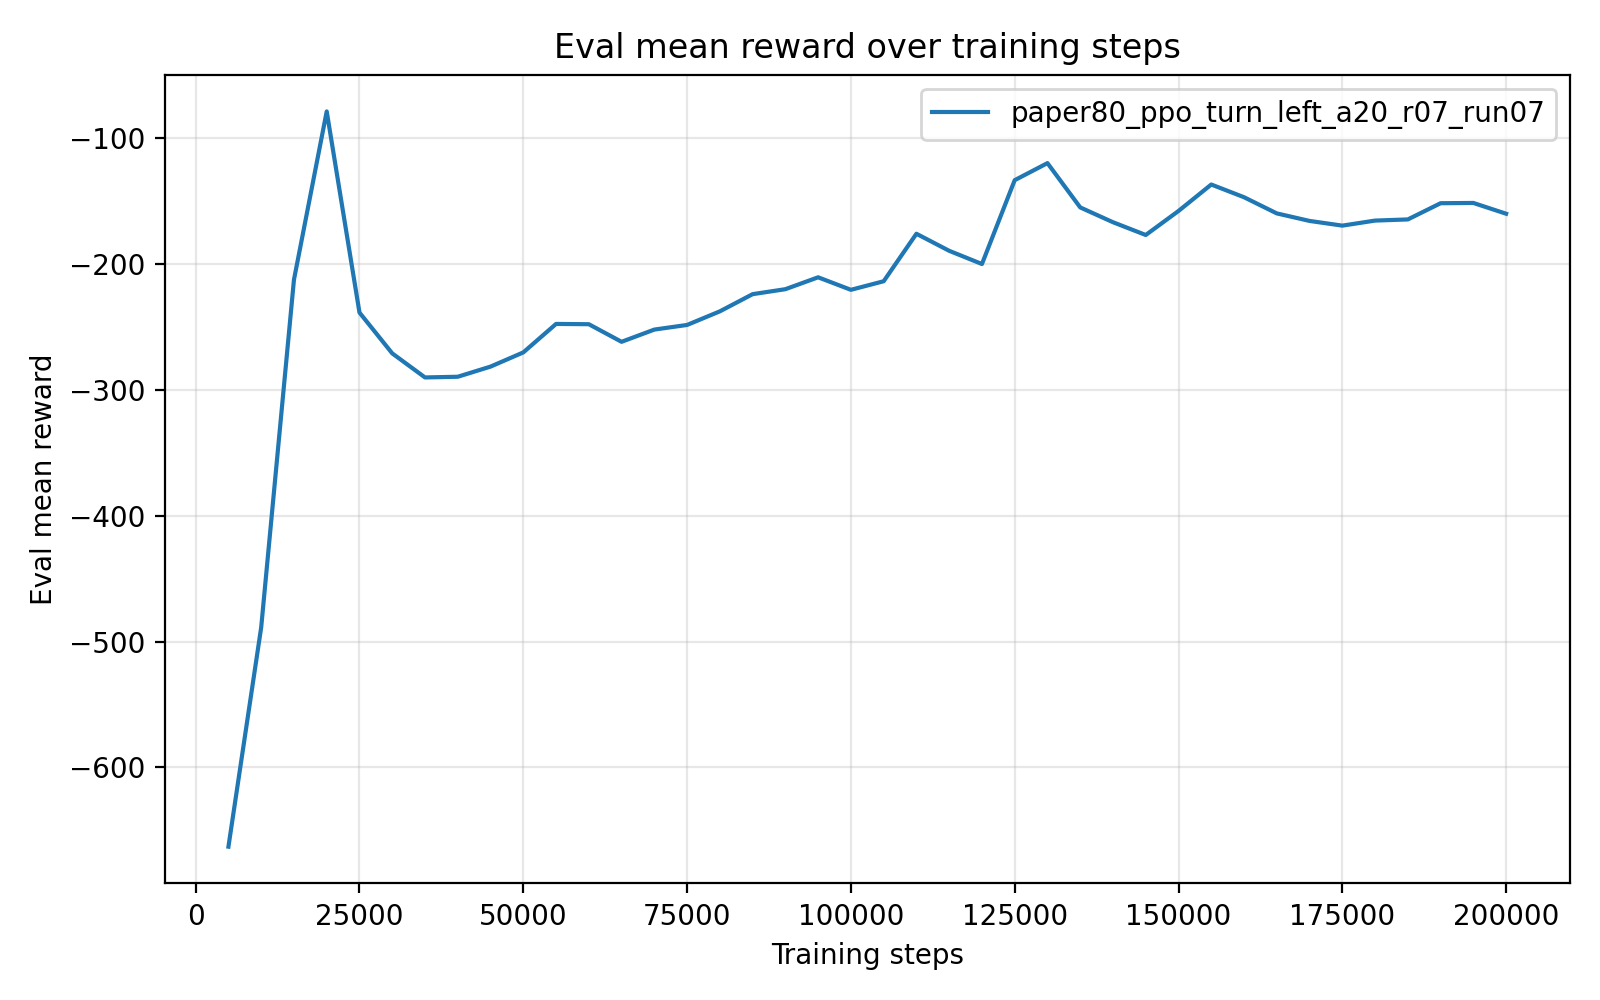

Values plotted in this chart, from the file beside it:
timesteps, mean_reward, std_reward, min_reward, max_reward
5.000000000000000000e+03, -6.630193888000000015e+02, 9.840000002441229570e-05, -6.630194380000000365e+02, -6.630191919999999755e+02
1.000000000000000000e+04, -4.886997650000000135e+02, 0.000000000000000000e+00, -4.886997650000000135e+02, -4.886997650000000135e+02
1.500000000000000000e+04, -2.124788389999999652e+02, 2.842170943040400743e-14, -2.124788389999999936e+02, -2.124788389999999936e+02
2.000000000000000000e+04, -7.877031700000000569e+01, 0.000000000000000000e+00, -7.877031700000000569e+01, -7.877031700000000569e+01
2.500000000000000000e+04, -2.386020269999999925e+02, 0.000000000000000000e+00, -2.386020269999999925e+02, -2.386020269999999925e+02
3.000000000000000000e+04, -2.710348190000000272e+02, 0.000000000000000000e+00, -2.710348190000000272e+02, -2.710348190000000272e+02
3.500000000000000000e+04, -2.901541750000000093e+02, 0.000000000000000000e+00, -2.901541750000000093e+02, -2.901541750000000093e+02
4.000000000000000000e+04, -2.895997090000000185e+02, 0.000000000000000000e+00, -2.895997090000000185e+02, -2.895997090000000185e+02
4.500000000000000000e+04, -2.815405569999999784e+02, 0.000000000000000000e+00, -2.815405569999999784e+02, -2.815405569999999784e+02
5.000000000000000000e+04, -2.702579390000000217e+02, 0.000000000000000000e+00, -2.702579390000000217e+02, -2.702579390000000217e+02
5.500000000000000000e+04, -2.476300160000000119e+02, 0.000000000000000000e+00, -2.476300160000000119e+02, -2.476300160000000119e+02
6.000000000000000000e+04, -2.478515319999999917e+02, 0.000000000000000000e+00, -2.478515319999999917e+02, -2.478515319999999917e+02
6.500000000000000000e+04, -2.618331099999999765e+02, 0.000000000000000000e+00, -2.618331099999999765e+02, -2.618331099999999765e+02
7.000000000000000000e+04, -2.521182090000000358e+02, 2.842170943040400743e-14, -2.521182090000000073e+02, -2.521182090000000073e+02
7.500000000000000000e+04, -2.484391430000000014e+02, 0.000000000000000000e+00, -2.484391430000000014e+02, -2.484391430000000014e+02
8.000000000000000000e+04, -2.376304790000000082e+02, 0.000000000000000000e+00, -2.376304790000000082e+02, -2.376304790000000082e+02
8.500000000000000000e+04, -2.239763680000000079e+02, 0.000000000000000000e+00, -2.239763680000000079e+02, -2.239763680000000079e+02
9.000000000000000000e+04, -2.200208630000000198e+02, 2.842170943040400743e-14, -2.200208629999999914e+02, -2.200208629999999914e+02
9.500000000000000000e+04, -2.105737959999999873e+02, 0.000000000000000000e+00, -2.105737959999999873e+02, -2.105737959999999873e+02
1.000000000000000000e+05, -2.205313270000000045e+02, 0.000000000000000000e+00, -2.205313270000000045e+02, -2.205313270000000045e+02
1.050000000000000000e+05, -2.137101570000000379e+02, 2.842170943040400743e-14, -2.137101570000000095e+02, -2.137101570000000095e+02
1.100000000000000000e+05, -1.759765380000000050e+02, 0.000000000000000000e+00, -1.759765380000000050e+02, -1.759765380000000050e+02
1.150000000000000000e+05, -1.895204019999999900e+02, 0.000000000000000000e+00, -1.895204019999999900e+02, -1.895204019999999900e+02
1.200000000000000000e+05, -2.000224870000000124e+02, 0.000000000000000000e+00, -2.000224870000000124e+02, -2.000224870000000124e+02
1.250000000000000000e+05, -1.334000880000000109e+02, 0.000000000000000000e+00, -1.334000880000000109e+02, -1.334000880000000109e+02
1.300000000000000000e+05, -1.198434620000000024e+02, 0.000000000000000000e+00, -1.198434620000000024e+02, -1.198434620000000024e+02
1.350000000000000000e+05, -1.550477640000000008e+02, 0.000000000000000000e+00, -1.550477640000000008e+02, -1.550477640000000008e+02
1.400000000000000000e+05, -1.668129810000000077e+02, 0.000000000000000000e+00, -1.668129810000000077e+02, -1.668129810000000077e+02
1.450000000000000000e+05, -1.769573120000000017e+02, 0.000000000000000000e+00, -1.769573120000000017e+02, -1.769573120000000017e+02
1.500000000000000000e+05, -1.578627170000000035e+02, 0.000000000000000000e+00, -1.578627170000000035e+02, -1.578627170000000035e+02
1.550000000000000000e+05, -1.368430960000000027e+02, 0.000000000000000000e+00, -1.368430960000000027e+02, -1.368430960000000027e+02
1.600000000000000000e+05, -1.469448739999999987e+02, 0.000000000000000000e+00, -1.469448739999999987e+02, -1.469448739999999987e+02
1.650000000000000000e+05, -1.598031630000000121e+02, 0.000000000000000000e+00, -1.598031630000000121e+02, -1.598031630000000121e+02
1.700000000000000000e+05, -1.657809939999999926e+02, 0.000000000000000000e+00, -1.657809939999999926e+02, -1.657809939999999926e+02
1.750000000000000000e+05, -1.695164090000000101e+02, 0.000000000000000000e+00, -1.695164090000000101e+02, -1.695164090000000101e+02
1.800000000000000000e+05, -1.655067400000000077e+02, 0.000000000000000000e+00, -1.655067400000000077e+02, -1.655067400000000077e+02
1.850000000000000000e+05, -1.645940369999999859e+02, 0.000000000000000000e+00, -1.645940369999999859e+02, -1.645940369999999859e+02
1.900000000000000000e+05, -1.517058949999999982e+02, 0.000000000000000000e+00, -1.517058949999999982e+02, -1.517058949999999982e+02
1.950000000000000000e+05, -1.514986159999999984e+02, 0.000000000000000000e+00, -1.514986159999999984e+02, -1.514986159999999984e+02
2.000000000000000000e+05, -1.600610660000000109e+02, 0.000000000000000000e+00, -1.600610660000000109e+02, -1.600610660000000109e+02
